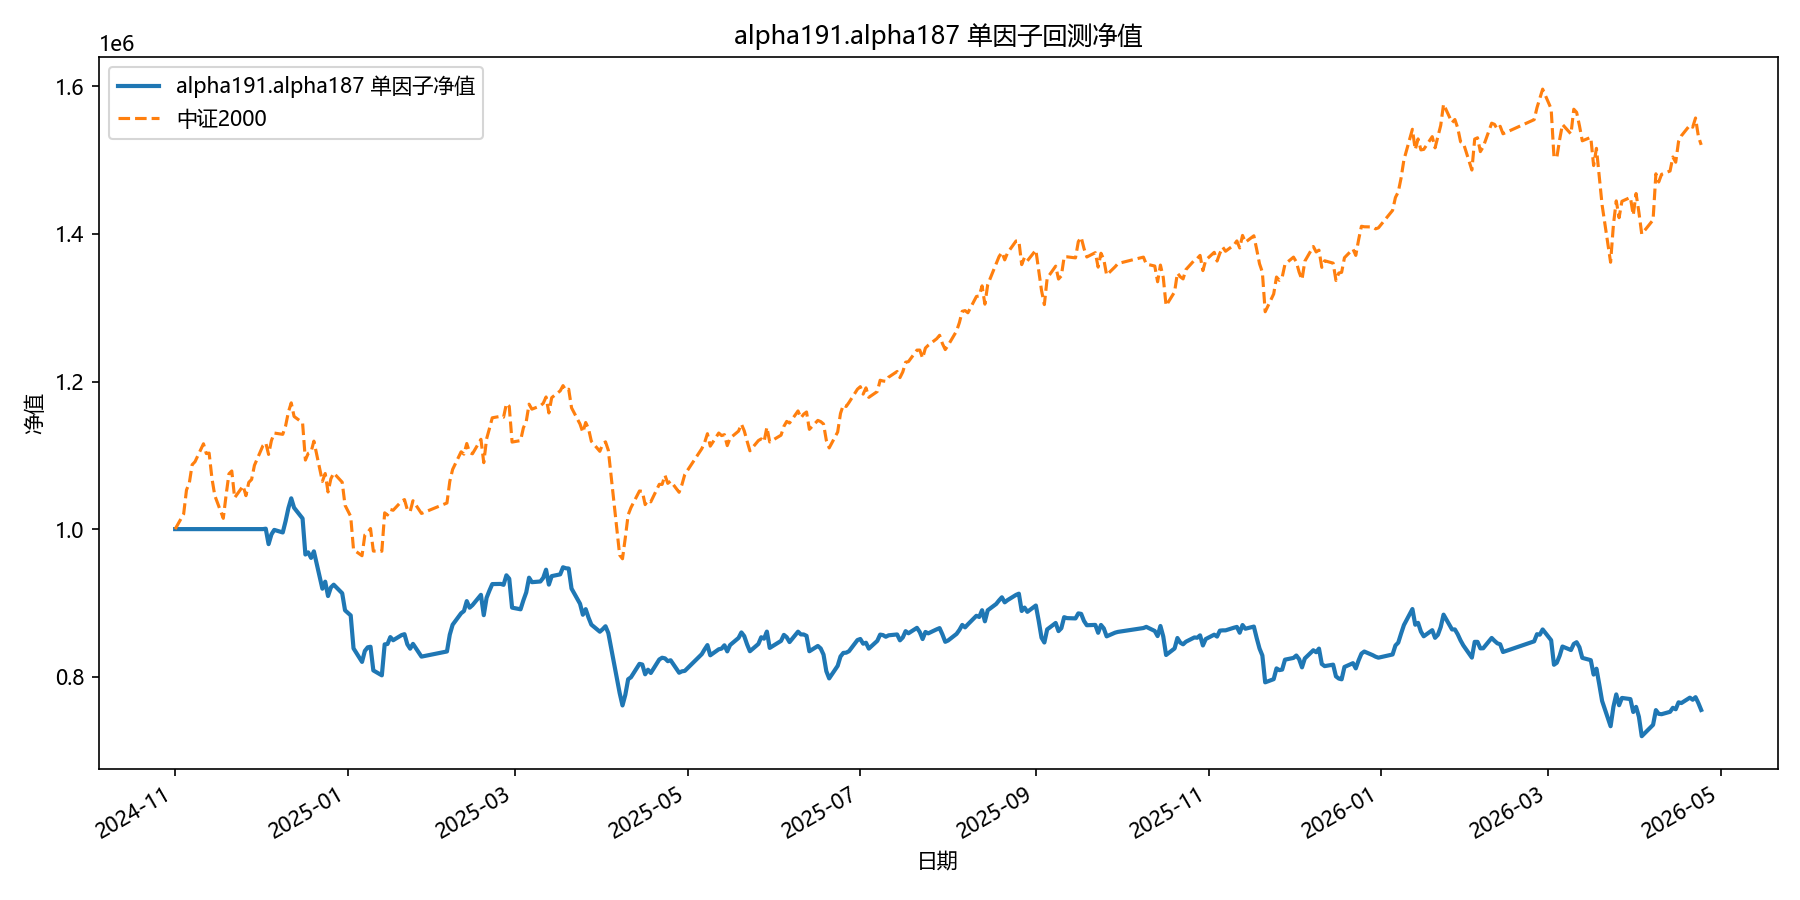

The data file committed next to this chart (first rows):
date, equity
2024-11-01, 1000000
2024-11-04, 1000000
2024-11-05, 1000000
2024-11-06, 1000000
2024-11-07, 1000000
2024-11-08, 1000000
2024-11-11, 1000000
2024-11-12, 1000000
2024-11-13, 1000000
2024-11-14, 1000000
2024-11-15, 1000000
2024-11-18, 1000000
2024-11-19, 1000000
2024-11-20, 1000000
2024-11-21, 1000000
2024-11-22, 1000000
2024-11-25, 1000000
2024-11-26, 1000000
2024-11-27, 1000000
2024-11-28, 1000000
2024-11-29, 1000000
2024-12-02, 1000000
2024-12-03, 1000537
2024-12-04, 979624
2024-12-05, 992794
2024-12-06, 998947
2024-12-09, 995450
2024-12-10, 1010692
2024-12-11, 1028460
2024-12-12, 1041716
2024-12-13, 1029007
2024-12-16, 1014414
2024-12-17, 965574
2024-12-18, 968468
2024-12-19, 960981
2024-12-20, 969866
2024-12-23, 919236
2024-12-24, 928766
2024-12-25, 909277
2024-12-26, 920924
2024-12-27, 924671
2024-12-30, 913067
2024-12-31, 889935
2025-01-02, 883056
2025-01-03, 838388
2025-01-06, 820026
2025-01-07, 834908
2025-01-08, 839755
2025-01-09, 840554
2025-01-10, 808481
2025-01-13, 801786
2025-01-14, 843793
2025-01-15, 844278
2025-01-16, 853669
2025-01-17, 849406
2025-01-20, 856409
2025-01-21, 857579
2025-01-22, 843967
2025-01-23, 837976
2025-01-24, 844487
... 299 more rows
